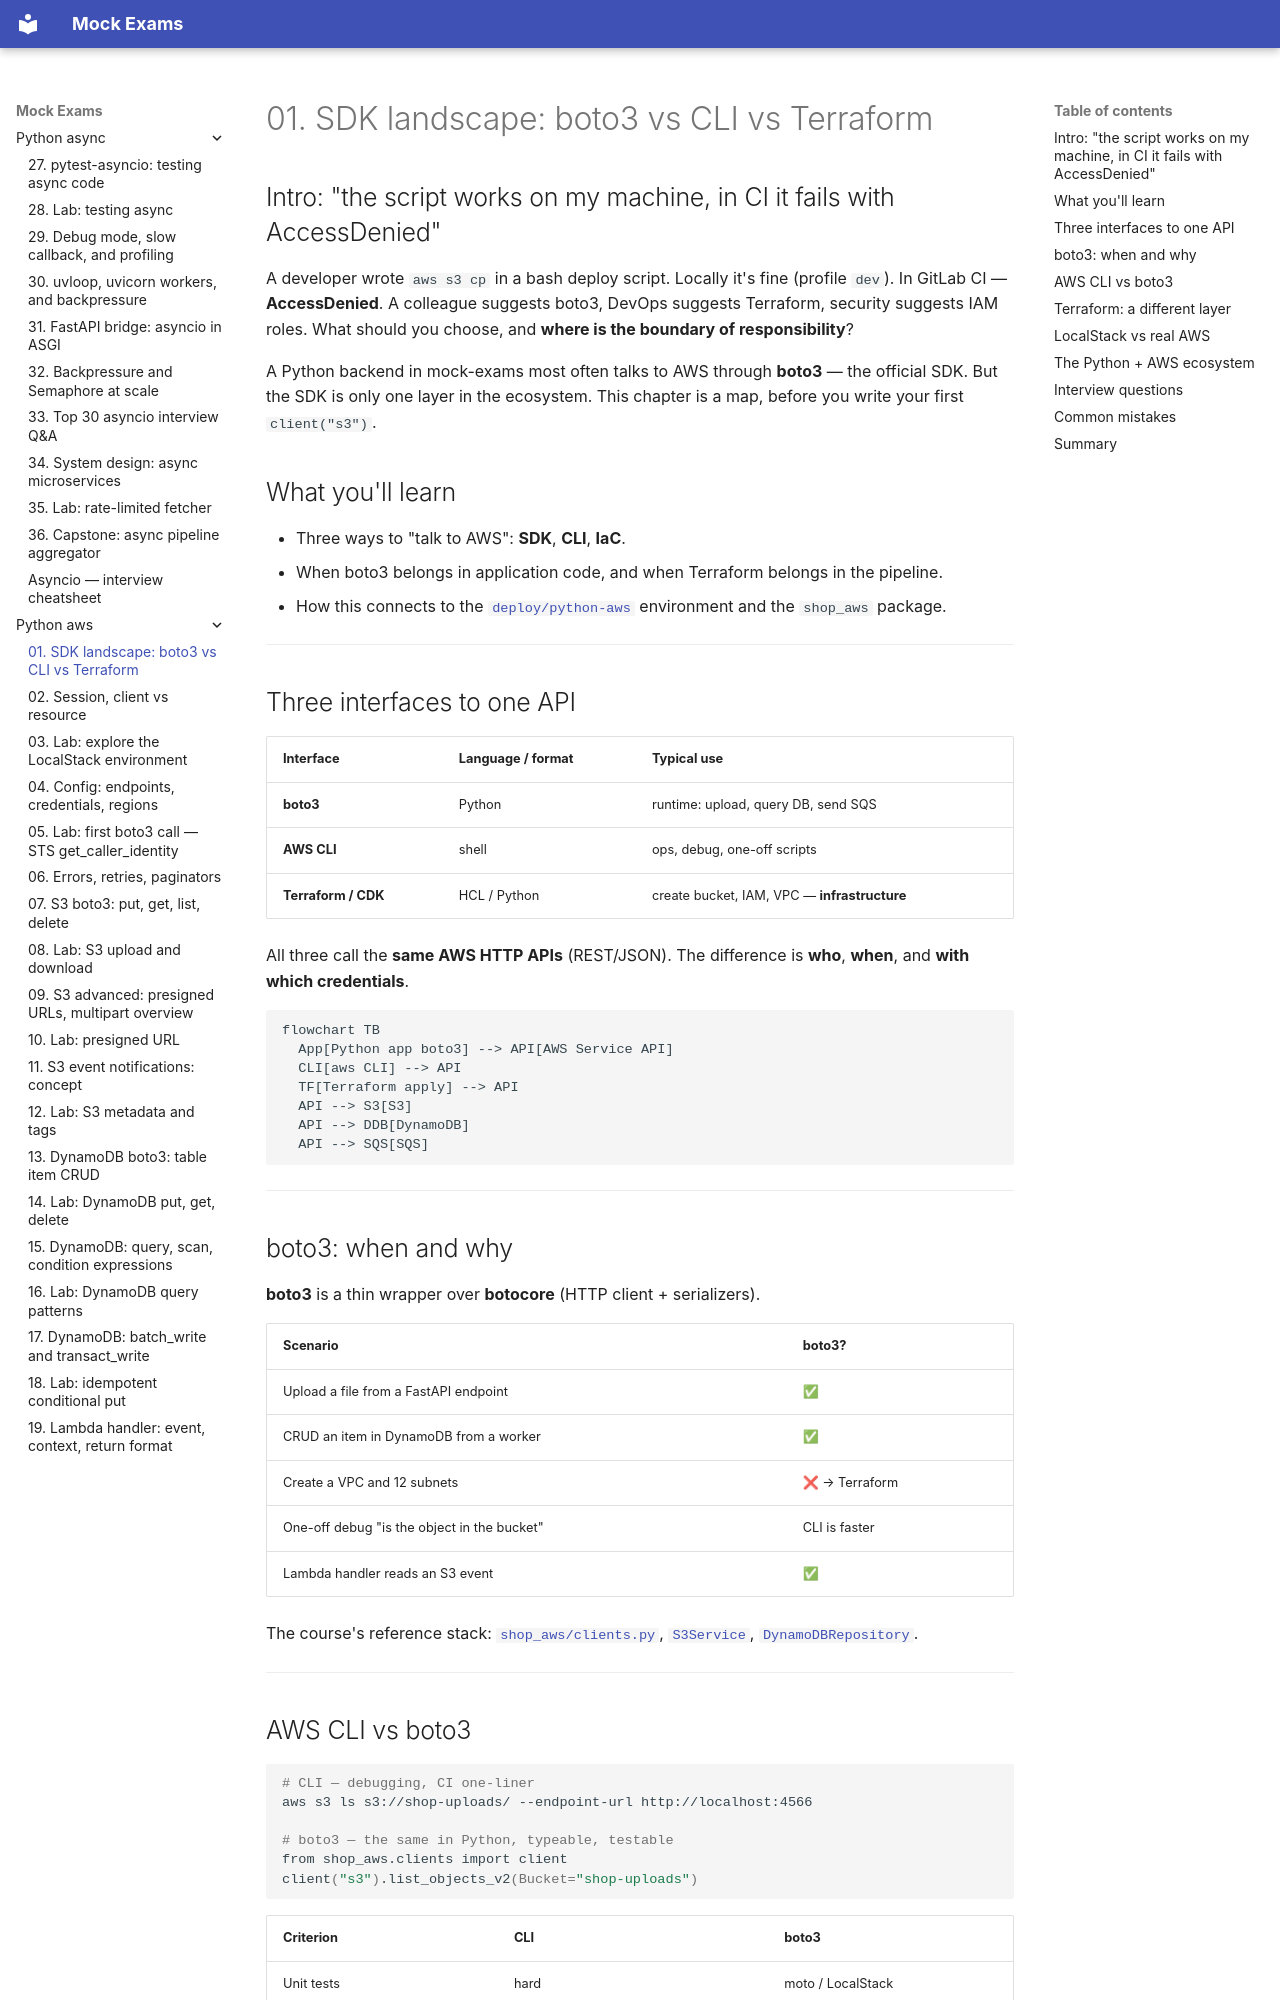

repository: FedorArbuzov/mock-exams · page: python-aws/01-boto3-landscape/index.html · generator: mkdocs

# 01. SDK landscape: boto3 vs CLI vs Terraform

## Intro: "the script works on my machine, in CI it fails with AccessDenied"

A developer wrote `aws s3 cp` in a bash deploy script. Locally it's fine (profile `dev`). In GitLab CI — **AccessDenied**. A colleague suggests boto3, DevOps suggests Terraform, security suggests IAM roles. What should you choose, and **where is the boundary of responsibility**?

A Python backend in mock-exams most often talks to AWS through **boto3** — the official SDK. But the SDK is only one layer in the ecosystem. This chapter is a map, before you write your first `client("s3")`.

## What you'll learn

- Three ways to "talk to AWS": **SDK**, **CLI**, **IaC**.
- When boto3 belongs in application code, and when Terraform belongs in the pipeline.
- How this connects to the [`deploy/python-aws`](../../deploy/python-aws/README.md) environment and the `shop_aws` package.

---

## Three interfaces to one API

| Interface | Language / format | Typical use |
|-----------|---------------|------------------------|
| **boto3** | Python | runtime: upload, query DB, send SQS |
| **AWS CLI** | shell | ops, debug, one-off scripts |
| **Terraform / CDK** | HCL / Python | create bucket, IAM, VPC — **infrastructure** |

All three call the **same AWS HTTP APIs** (REST/JSON). The difference is **who**, **when**, and **with which credentials**.

```mermaid
flowchart TB
  App[Python app boto3] --> API[AWS Service API]
  CLI[aws CLI] --> API
  TF[Terraform apply] --> API
  API --> S3[S3]
  API --> DDB[DynamoDB]
  API --> SQS[SQS]
```

---

## boto3: when and why

**boto3** is a thin wrapper over **botocore** (HTTP client + serializers).

| Scenario | boto3? |
|----------|--------|
| Upload a file from a FastAPI endpoint | ✅ |
| CRUD an item in DynamoDB from a worker | ✅ |
| Create a VPC and 12 subnets | ❌ → Terraform |
| One-off debug "is the object in the bucket" | CLI is faster |
| Lambda handler reads an S3 event | ✅ |

The course's reference stack: [`shop_aws/clients.py`](../../deploy/python-aws/stack/shop_aws/clients.py), [`S3Service`](../../deploy/python-aws/stack/shop_aws/s3_service.py), [`DynamoDBRepository`](../../deploy/python-aws/stack/shop_aws/dynamodb_repo.py).

---
